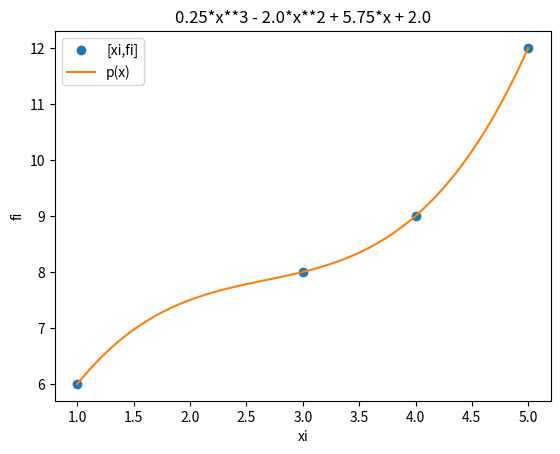

Write the Python code that produced this figure.
# El polinomio de interpolación
import numpy as np
import sympy as sym
import matplotlib.pyplot as plt

# INGRESO
xi = [5,4,3,1]
fi = [12,9,8,6]
# muestras = tramos+1
muestras = 101

# PROCEDIMIENTO
# Convierte a arreglos numpy 
xi = np.array(xi)
B = np.array(fi)
n = len(xi)

# Matriz Vandermonde D
D = np.zeros(shape=(n,n),dtype =float)
for i in range(0,n,1):
    for j in range(0,n,1):
        potencia = (n-1)-j # Derecha a izquierda
        D[i,j] = xi[i]**potencia

# Aplicar métodos Unidad03. Tarea
# Resuelve sistema de ecuaciones A.X=B
coeficiente = np.linalg.solve(D,B)

# Polinomio en forma simbólica
x = sym.Symbol('x')
polinomio = 0
for i in range(0,n,1):
    potencia = (n-1)-i   # Derecha a izquierda
    termino = coeficiente[i]*(x**potencia)
    polinomio = polinomio + termino

# Polinomio a forma Lambda
# para evaluación con vectores de datos xin
px = sym.lambdify(x,polinomio)

# Para graficar el polinomio en [a,b]
a = np.min(xi)
b = np.max(xi)
xin = np.linspace(a,b,muestras)
yin = px(xin)

# Usando evaluación simbólica
##yin = np.zeros(muestras,dtype=float)
##for j in range(0,muestras,1):
##    yin[j] = polinomio.subs(x,xin[j])
    
# SALIDA
print('Matriz Vandermonde: ')
print(D)
print('los coeficientes del polinomio: ')
print(coeficiente)
print('Polinomio de interpolación: ')
print(polinomio)
print("barbosa:",eval(str(polinomio),{"x": 1.5}))
print('\n formato pprint')
sym.pprint(polinomio)

# Grafica
plt.plot(xi,fi,'o', label='[xi,fi]')
plt.plot(xin,yin, label='p(x)')
plt.xlabel('xi')
plt.ylabel('fi')
plt.legend()
plt.title(polinomio)
plt.show()
